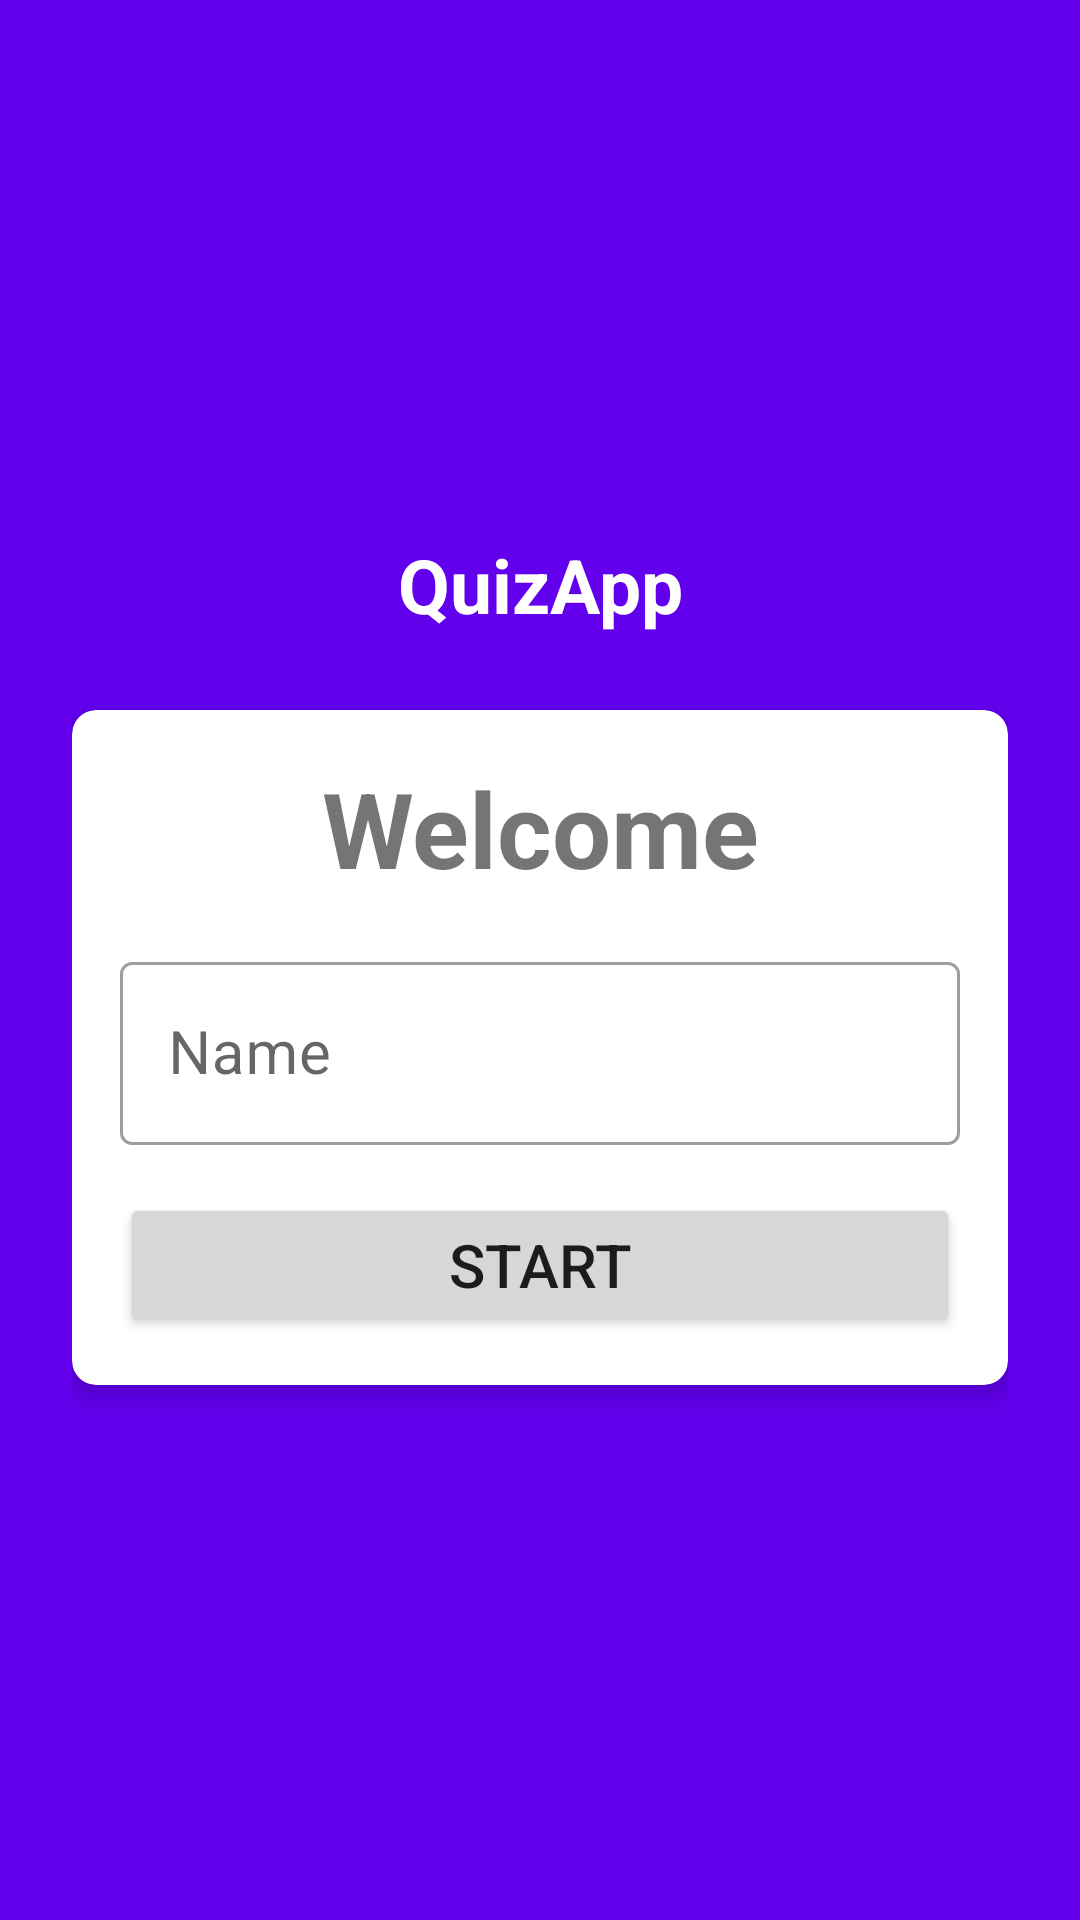

This screen was rendered from an Android layout file. Write that file and the resources it references.
<!-- AndroidManifest.xml: activity theme NoActionBarTheme -->
<!-- res/layout/activity_main.xml -->
<?xml version="1.0" encoding="utf-8"?>
<LinearLayout xmlns:android="http://schemas.android.com/apk/res/android"
    xmlns:app="http://schemas.android.com/apk/res-auto"
    xmlns:tools="http://schemas.android.com/tools"
    android:layout_width="match_parent"
    android:layout_height="match_parent"
    android:background="@color/colorPrimary"
    android:gravity="center"
    android:orientation="vertical"
    android:padding="24dp"
    tools:context=".MainActivity">

    <TextView
        android:id="@+id/textView"
        android:layout_width="match_parent"
        android:layout_height="wrap_content"
        android:layout_marginBottom="25dp"
        android:text="QuizApp"
        android:textAlignment="center"
        android:textColor="@android:color/white"
        android:textSize="25sp"
        android:textStyle="bold" />

    <androidx.cardview.widget.CardView
        android:layout_width="match_parent"
        android:layout_height="wrap_content"
        app:cardCornerRadius="8dp"
        app:cardElevation="5dp">

        <LinearLayout
            android:layout_width="match_parent"
            android:layout_height="match_parent"
            android:orientation="vertical"
            android:padding="16dp">

            <TextView
                android:id="@+id/textView4"
                android:layout_width="match_parent"
                android:layout_height="wrap_content"
                android:layout_marginBottom="16dp"
                android:text="Welcome"
                android:textAlignment="center"
                android:textSize="35sp"
                android:textStyle="bold" />

            <com.google.android.material.textfield.TextInputLayout
                style="@style/Widget.MaterialComponents.TextInputLayout.OutlinedBox"
                android:layout_width="match_parent"
                android:layout_height="match_parent"
                android:layout_marginBottom="16dp"
                app:boxBackgroundColor="@color/cardview_light_background">

                <com.google.android.material.textfield.TextInputEditText
                    android:layout_width="match_parent"
                    android:layout_height="wrap_content"
                    android:hint="Name"
                    android:singleLine="true"
                    android:textAlignment="viewStart"
                    android:textSize="20sp" />
            </com.google.android.material.textfield.TextInputLayout>

            <Button
                android:id="@+id/btnStart"
                android:layout_width="match_parent"
                android:layout_height="wrap_content"
                android:text="START"
                android:textSize="20sp" />
        </LinearLayout>
    </androidx.cardview.widget.CardView>


</LinearLayout>
<!-- resources referenced by this layout -->
<resources>
  <style name="NoActionBarTheme" parent="Theme.MaterialComponents.Light.NoActionBar">
          
          <item name="colorPrimary">@color/colorPrimary</item>
          <item name="colorPrimaryDark">@color/colorPrimaryDark</item>
          <item name="colorAccent">@color/colorAccent</item>
      </style>
  <!-- not gathered from this repository: default colours our renderer supplied (Android Studio template values) -->
  <color name="colorPrimary">#FF6200EE</color>
  <color name="colorPrimaryDark">#FF3700B3</color>
  <color name="colorAccent">#FF03DAC5</color>
</resources>
